Run: headless pygame with SDL's dummy video driver; simulated clock (each Clock.tick advances the game by its frame time, no real sleeping); random seed 0; keys injected as events and as key.get_pressed() state; no mouse input.
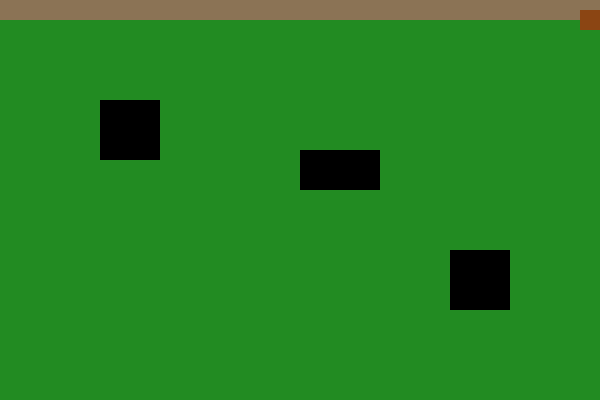
Frame 1 of 4 · flips 1–60 · no input
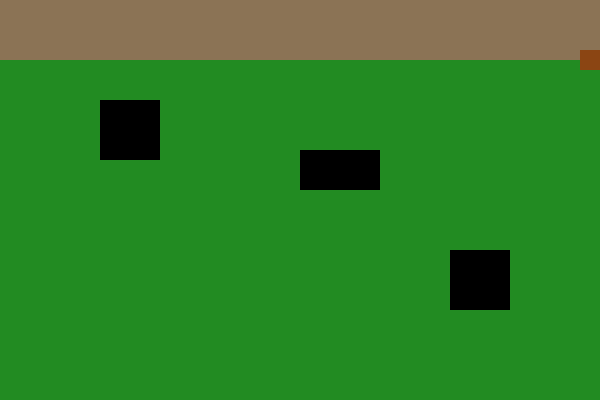
Frame 2 of 4 · flips 61–180 · tapped SPACE, RETURN · held RIGHT (→), D
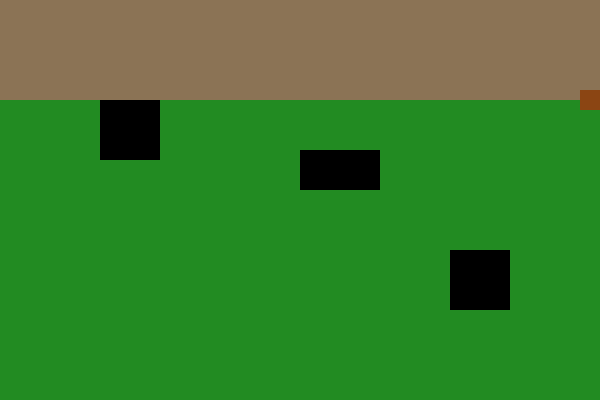
Frame 3 of 4 · flips 181–300 · held DOWN (↓), S
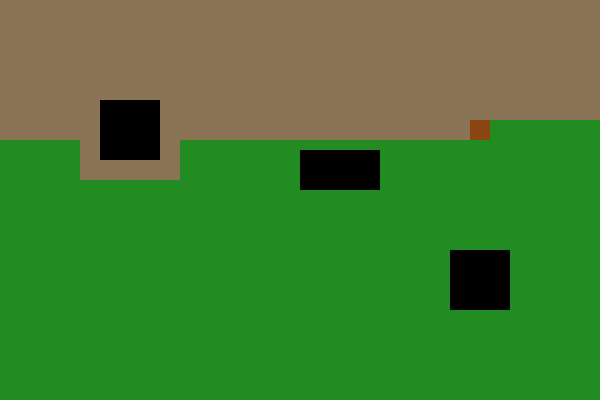
Frame 4 of 4 · flips 301–420 · held LEFT (←), A, UP (↑), W

The pygame program that drew these frames:

import pygame
import sys
from collections import deque

pygame.init()

ANCHO, ALTO = 600, 400
CELL = 20  # tamaño de la celda
VENTANA = pygame.display.set_mode((ANCHO, ALTO))
pygame.display.set_caption("Podadora en zig-zag (evita obstáculos)")

# Colores
MARRON = (139, 69, 19)   # podadora
CESPED = (34, 139, 34)   # césped
TIERRA = (139, 115, 85)  # tierra
NEGRO = (0, 0, 0)        # obstáculos

class Podadora:
    def __init__(self, x, y, size=20, velocidad=10):
        self.rect = pygame.Rect(x, y, size, size)
        self.path = deque()
        self.target = None
        self.velocidad = velocidad

    def dibujar(self, superficie):
        pygame.draw.rect(superficie, MARRON, self.rect)

    def mover(self):
        if self.target is None and self.path:
            self.target = self.path.popleft()

        if self.target:
            tx, ty = self.target

            # mover con “clamp” para no saltar el target
            dx = tx - self.rect.x
            if dx != 0:
                paso = self.velocidad if abs(dx) > self.velocidad else abs(dx)
                self.rect.x += paso if dx > 0 else -paso

            dy = ty - self.rect.y
            if dy != 0:
                paso = self.velocidad if abs(dy) > self.velocidad else abs(dy)
                self.rect.y += paso if dy > 0 else -paso

            if self.rect.topleft == (tx, ty):
                self.target = None

# Fondo césped
fondo = pygame.Surface((ANCHO, ALTO))
fondo.fill(CESPED)

# Obstáculos
obstaculos = [
    pygame.Rect(100, 100, 60, 60),
    pygame.Rect(300, 150, 80, 40),
    pygame.Rect(450, 250, 60, 60),
]

# Grilla
cols, rows = ANCHO // CELL, ALTO // CELL

# Mapa de bloqueos
bloqueado = [[False]*rows for _ in range(cols)]
for obs in obstaculos:
    x1, y1 = obs.left // CELL, obs.top // CELL
    x2, y2 = (obs.right-1)//CELL, (obs.bottom-1)//CELL
    for i in range(x1, x2+1):
        for j in range(y1, y2+1):
            bloqueado[i][j] = True

# Orden de cobertura: zig-zag por filas (solo celdas libres)
def generar_orden_zigzag():
    orden = []
    for j in range(rows):
        rango = range(cols) if j % 2 == 0 else range(cols-1, -1, -1)
        for i in rango:
            if not bloqueado[i][j]:
                orden.append((i, j))
    return orden

# BFS para camino más corto entre celdas libres (4 vecinos)
def bfs_camino(a, b):
    if a == b:
        return [a]
    ax, ay = a
    bx, by = b
    q = deque([(ax, ay)])
    prev = { (ax, ay): None }
    dirs = [(1,0), (-1,0), (0,1), (0,-1)]

    while q:
        x, y = q.popleft()
        for dx, dy in dirs:
            nx, ny = x + dx, y + dy
            if 0 <= nx < cols and 0 <= ny < rows and not bloqueado[nx][ny] and (nx, ny) not in prev:
                prev[(nx, ny)] = (x, y)
                if (nx, ny) == (bx, by):
                    # reconstruir
                    camino = [(bx, by)]
                    cur = (bx, by)
                    while cur is not None:
                        cur = prev[cur]
                        if cur is not None:
                            camino.append(cur)
                    camino.reverse()
                    return camino
                q.append((nx, ny))
    return None  # no alcanzable

# Construir ruta completa caminable uniendo cada objetivo con BFS
orden = generar_orden_zigzag()
if not orden:
    print("No hay celdas libres.")
    pygame.quit()
    sys.exit()

# Punto de inicio: primera celda libre del orden
start_cell = orden[0]

ruta_celdas = [start_cell]
actual = start_cell
for objetivo in orden[1:]:
    camino = bfs_camino(actual, objetivo)
    if camino:
        ruta_celdas.extend(camino[1:])  # evitar duplicar 'actual'
        actual = objetivo
    # si no hay camino, se omite ese objetivo (p.ej. aislado)

# Convertir celdas a pixeles (esquinas superiores izquierdas)
ruta_pixels = [(i*CELL, j*CELL) for (i, j) in ruta_celdas]

# Podadora inicial
podadora = Podadora(ruta_pixels[0][0], ruta_pixels[0][1], CELL)

# Cargar ruta
from collections import deque as dq
podadora.path = dq(ruta_pixels)

clock = pygame.time.Clock()

while True:
    for e in pygame.event.get():
        if e.type == pygame.QUIT:
            pygame.quit()
            sys.exit()

    # Deja rastro de tierra donde pasa
    pygame.draw.rect(fondo, TIERRA, podadora.rect)

    # Mover siguiendo solo celdas vecinas (no atraviesa obstáculos)
    podadora.mover()

    # Dibujar
    VENTANA.blit(fondo, (0, 0))
    for obs in obstaculos:
        pygame.draw.rect(VENTANA, NEGRO, obs)
    podadora.dibujar(VENTANA)

    pygame.display.flip()
    clock.tick(60)
